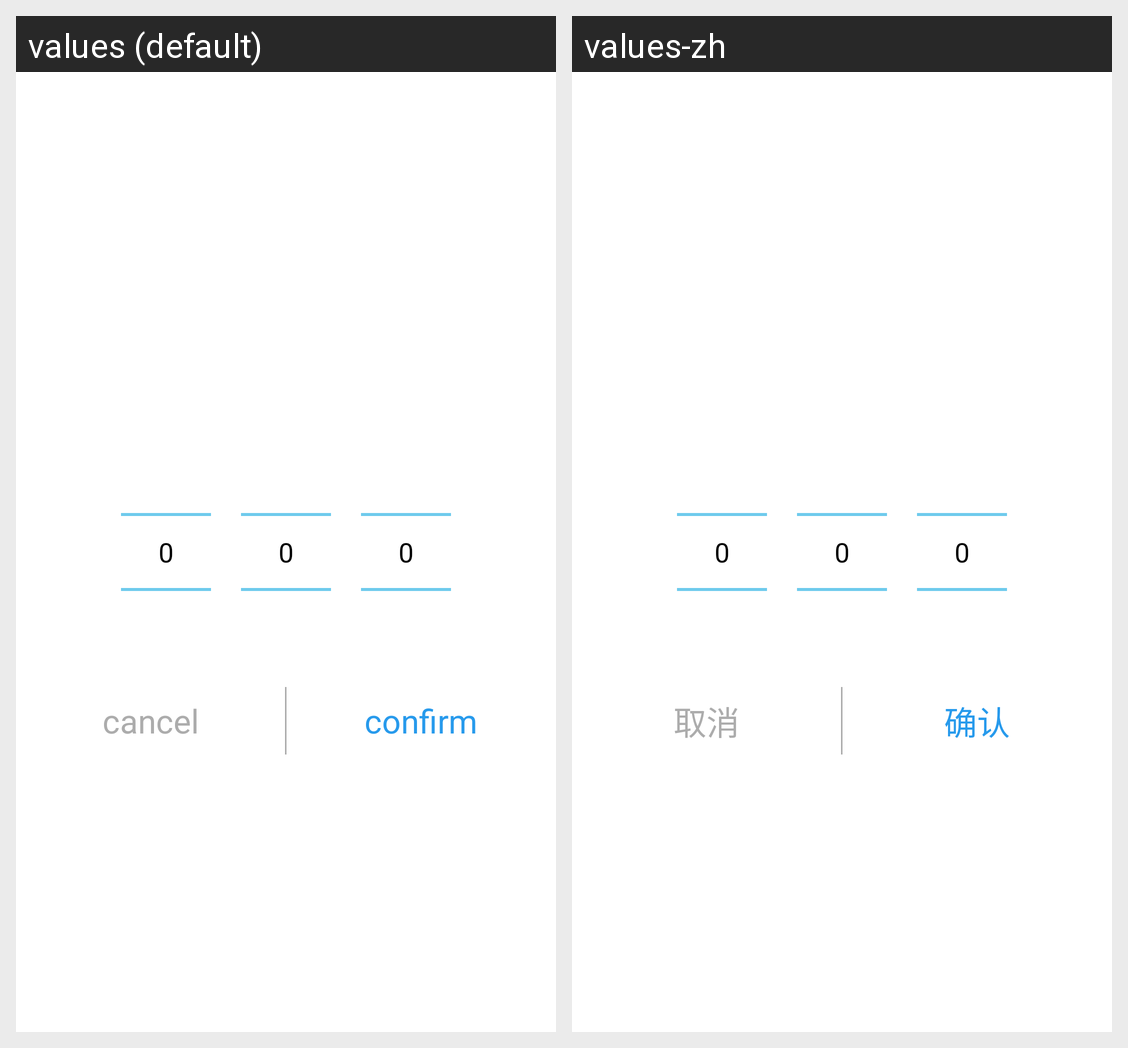

The same Android screen rendered under two of its app's locales, left to right. List the strings drawn on it with the default value and each locale's translation.
Android screen res/layout/num_picker.xml rendered under 2 locales, left to right: values (default), values-zh. Device: Nexus 5 (rendered at 1080×1920; each locale shown at half size, 540×960, under a caption strip naming it); theme AppTheme.
Strings drawn on this screen, with the default value and each locale's value (text and hints the layout hard-codes, and strings that could not be matched under every locale, appear in the picture but are not listed):

cancel
  values: cancel
  values-zh: 取消

confirm
  values: confirm
  values-zh: 确认
